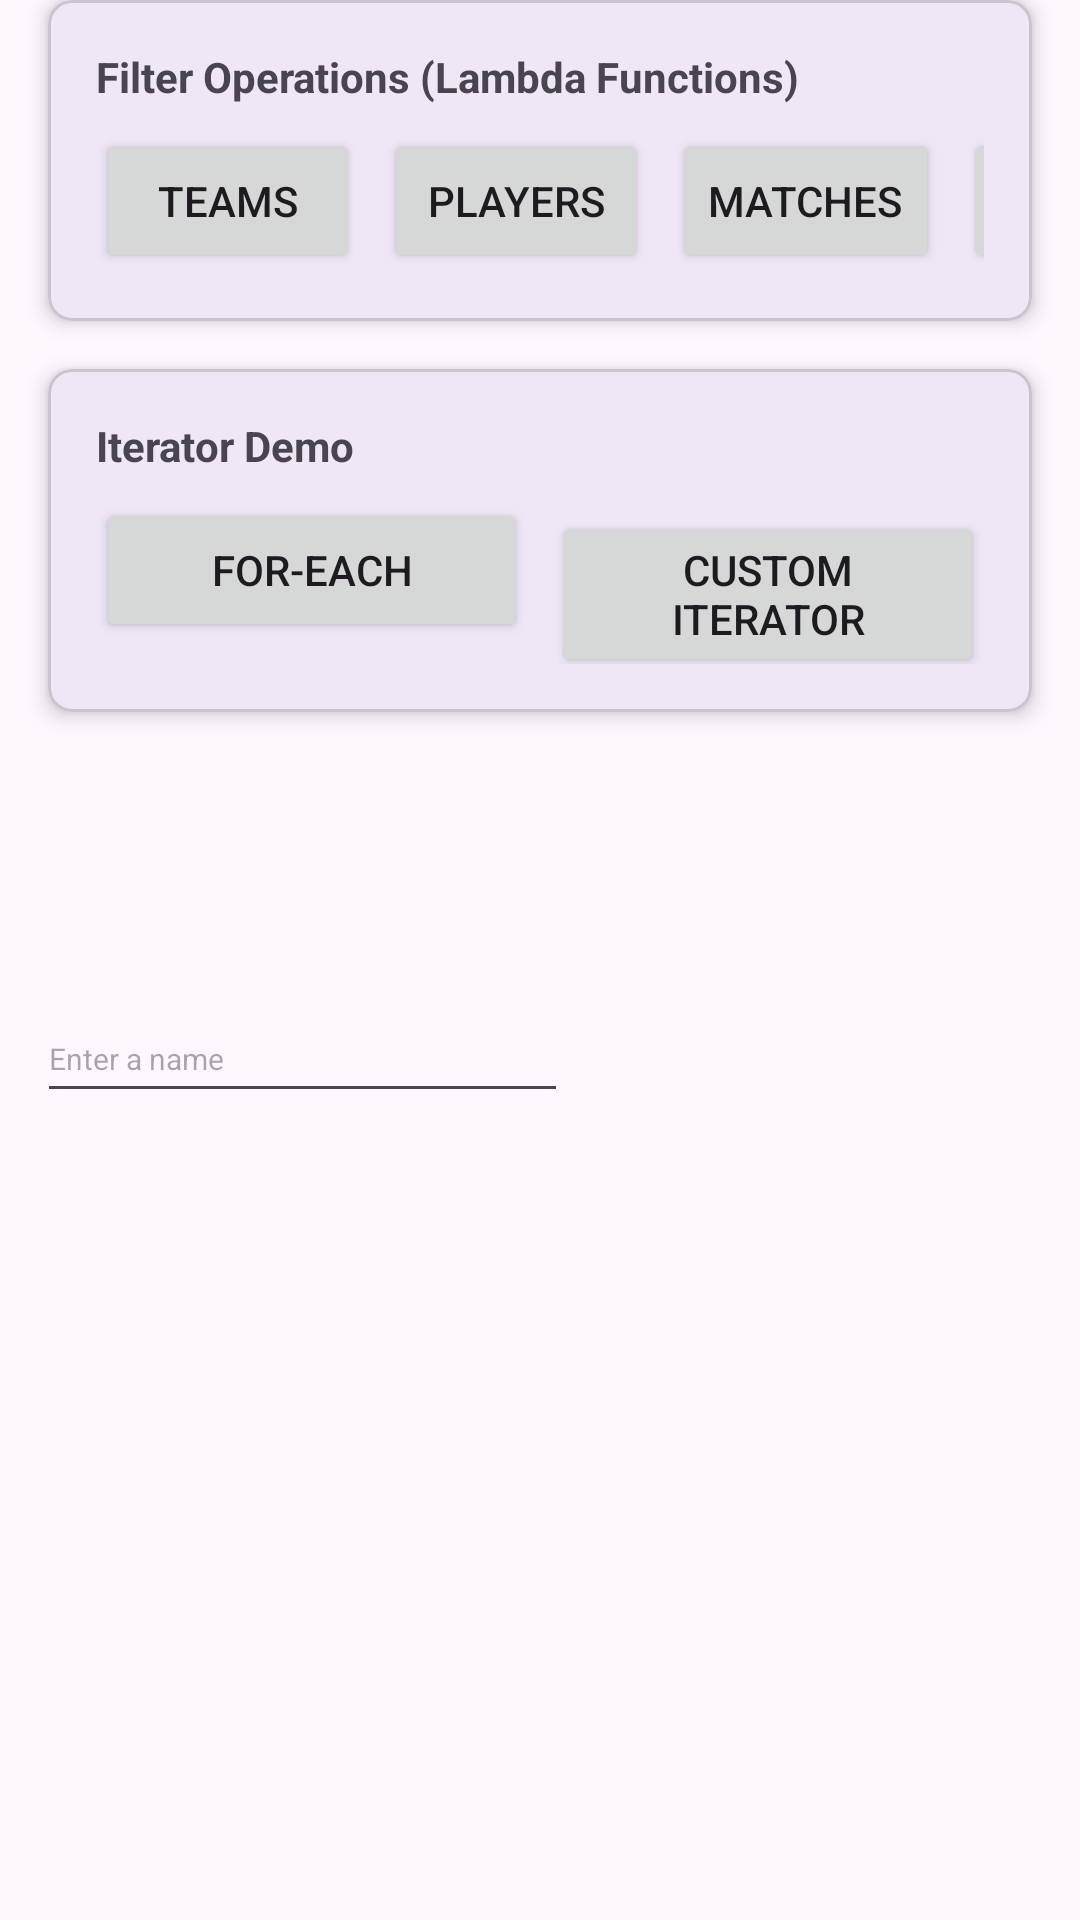

Layout XML and referenced resources for this Android screen:
<!-- AndroidManifest.xml: application theme Theme.OOW11 -->
<!-- res/layout/activity_main.xml -->
<?xml version="1.0" encoding="utf-8"?>
<androidx.constraintlayout.widget.ConstraintLayout
    xmlns:android="http://schemas.android.com/apk/res/android"
    xmlns:app="http://schemas.android.com/apk/res-auto"
    xmlns:tools="http://schemas.android.com/tools"
    android:layout_width="match_parent"
    android:layout_height="match_parent"
    android:id="@+id/main"
    tools:context=".MainActivity">

    <EditText
        android:id="@+id/ClubName"
        android:layout_width="177dp"
        android:layout_height="39dp"
        android:layout_marginTop="332dp"
        android:ems="10"
        android:hint="Enter a name"
        android:inputType="text"
        android:textSize="10sp"
        app:layout_constraintEnd_toEndOf="parent"
        app:layout_constraintHorizontal_bias="0.068"
        app:layout_constraintStart_toStartOf="parent"
        app:layout_constraintTop_toTopOf="parent" />

    <TextView
        android:id="@+id/tv_title"
        android:layout_width="wrap_content"
        android:layout_height="wrap_content"
        android:layout_marginTop="48dp"
        android:text="Inventory Manager"
        android:textSize="24sp"
        android:textStyle="bold"
        app:layout_constraintBottom_toTopOf="@+id/card_filter_options"
        app:layout_constraintEnd_toEndOf="parent"
        app:layout_constraintStart_toStartOf="parent"
        app:layout_constraintTop_toTopOf="parent"
        app:layout_constraintVertical_bias="0.0" />

    <com.google.android.material.card.MaterialCardView
        android:id="@+id/card_filter_options"
        android:layout_width="match_parent"
        android:layout_height="wrap_content"
        android:layout_marginStart="16dp"
        android:layout_marginEnd="16dp"
        app:cardCornerRadius="8dp"
        app:cardElevation="4dp"
        app:layout_constraintEnd_toEndOf="parent"
        app:layout_constraintStart_toStartOf="parent"
        tools:layout_editor_absoluteY="92dp">

        <LinearLayout
            android:layout_width="match_parent"
            android:layout_height="wrap_content"
            android:orientation="vertical"
            android:padding="16dp">

            <TextView
                android:layout_width="match_parent"
                android:layout_height="wrap_content"
                android:text="Filter Operations (Lambda Functions)"
                android:textStyle="bold" />

            <HorizontalScrollView
                android:layout_width="match_parent"
                android:layout_height="wrap_content"
                android:layout_marginTop="8dp"
                android:scrollbars="none">

                <LinearLayout
                    android:layout_width="wrap_content"
                    android:layout_height="wrap_content"
                    android:orientation="horizontal">

                    <Button
                        android:id="@+id/btn_show_all"
                        android:layout_width="wrap_content"
                        android:layout_height="wrap_content"
                        android:layout_marginEnd="8dp"
                        android:text="Teams" />

                    <Button
                        android:id="@+id/btn_filter_player"
                        android:layout_width="wrap_content"
                        android:layout_height="wrap_content"
                        android:layout_marginEnd="8dp"
                        android:text="Players" />

                    <Button
                        android:id="@+id/btn_matches"
                        android:layout_width="wrap_content"
                        android:layout_height="wrap_content"
                        android:layout_marginEnd="8dp"
                        android:text="Matches" />

                    <Button
                        android:id="@+id/btn_filter_tools"
                        android:layout_width="wrap_content"
                        android:layout_height="wrap_content"
                        android:layout_marginEnd="8dp"
                        android:text="Filter Player" />

                    <Button
                        android:id="@+id/btn_filterByClubName"
                        android:layout_width="wrap_content"
                        android:layout_height="wrap_content"
                        android:layout_marginEnd="8dp"
                        android:text="ClubName" />

                    <Button
                        android:id="@+id/btn_filterMatches"
                        android:layout_width="wrap_content"
                        android:layout_height="wrap_content"
                        android:text="Find match" />
                </LinearLayout>
            </HorizontalScrollView>
        </LinearLayout>
    </com.google.android.material.card.MaterialCardView>

    <com.google.android.material.card.MaterialCardView
        android:id="@+id/card_iterator_demo"
        android:layout_width="match_parent"
        android:layout_height="wrap_content"
        android:layout_marginStart="16dp"
        android:layout_marginTop="16dp"
        android:layout_marginEnd="16dp"
        app:cardCornerRadius="8dp"
        app:cardElevation="4dp"
        app:layout_constraintEnd_toEndOf="parent"
        app:layout_constraintStart_toStartOf="parent"
        app:layout_constraintTop_toBottomOf="@+id/card_filter_options">

        <LinearLayout
            android:layout_width="match_parent"
            android:layout_height="wrap_content"
            android:orientation="vertical"
            android:padding="16dp">

            <TextView
                android:layout_width="match_parent"
                android:layout_height="wrap_content"
                android:text="Iterator Demo"
                android:textStyle="bold" />

            <LinearLayout
                android:layout_width="match_parent"
                android:layout_height="wrap_content"
                android:layout_marginTop="8dp"
                android:orientation="horizontal">

                <Button
                    android:id="@+id/btn_foreach_iterator"
                    android:layout_width="0dp"
                    android:layout_height="wrap_content"
                    android:layout_marginEnd="8dp"
                    android:layout_weight="1"
                    android:text="For-Each" />

                <Button
                    android:id="@+id/btn_custom_iterator"
                    android:layout_width="0dp"
                    android:layout_height="wrap_content"
                    android:layout_weight="1"
                    android:text="Custom Iterator" />
            </LinearLayout>
        </LinearLayout>
    </com.google.android.material.card.MaterialCardView>

    <androidx.recyclerview.widget.RecyclerView
        android:id="@+id/recycler_inventory"
        android:layout_width="409dp"
        android:layout_height="516dp"
        android:padding="8dp"
        app:layout_constraintBottom_toBottomOf="parent"
        app:layout_constraintEnd_toEndOf="parent"
        app:layout_constraintStart_toStartOf="parent"
        app:layout_constraintTop_toBottomOf="@+id/ClubName"
        tools:listitem="@layout/item_inventory" />

    <TextView
        android:id="@+id/tv_empty_view"
        android:layout_width="0dp"
        android:layout_height="33dp"
        android:text="No items to display"
        android:visibility="gone"
        app:layout_constraintBottom_toBottomOf="parent"
        app:layout_constraintEnd_toEndOf="parent"
        app:layout_constraintStart_toStartOf="parent"
        app:layout_constraintTop_toTopOf="@+id/recycler_inventory" />

</androidx.constraintlayout.widget.ConstraintLayout>
<!-- res/layout/item_inventory.xml (included above) -->
<?xml version="1.0" encoding="utf-8"?>
<com.google.android.material.card.MaterialCardView
    xmlns:android="http://schemas.android.com/apk/res/android"
    xmlns:app="http://schemas.android.com/apk/res-auto"
    xmlns:tools="http://schemas.android.com/tools"
    android:layout_width="match_parent"
    android:layout_height="wrap_content"
    android:layout_margin="8dp"
    app:cardCornerRadius="8dp"
    app:cardElevation="4dp">

    <androidx.constraintlayout.widget.ConstraintLayout
        android:layout_width="match_parent"
        android:layout_height="145dp"
        android:padding="16dp">

        <TextView
            android:id="@+id/tv_homeTeam"
            android:layout_width="0dp"
            android:layout_height="wrap_content"
            android:layout_marginTop="4dp"
            android:textSize="18sp"
            android:textStyle="bold"
            app:layout_constraintEnd_toStartOf="@+id/tv_result"
            app:layout_constraintHorizontal_bias="1.0"
            app:layout_constraintStart_toStartOf="parent"
            app:layout_constraintTop_toTopOf="parent"
            tools:text="name" />

        <TextView
            android:id="@+id/tv_date"
            android:layout_width="wrap_content"
            android:layout_height="wrap_content"
            android:layout_marginStart="4dp"
            android:layout_marginTop="4dp"
            android:background="@android:color/darker_gray"
            android:paddingStart="8dp"
            android:paddingTop="2dp"
            android:paddingEnd="8dp"
            android:paddingBottom="2dp"
            android:textColor="@android:color/white"
            app:layout_constraintStart_toStartOf="parent"
            app:layout_constraintTop_toBottomOf="@+id/tv_homeTeam"
            tools:text="Country" />

        <TextView
            android:id="@+id/tv_result"
            android:layout_width="wrap_content"
            android:layout_height="wrap_content"
            android:layout_marginTop="4dp"
            android:textSize="16sp"
            android:textStyle="bold"
            app:layout_constraintEnd_toEndOf="parent"
            app:layout_constraintTop_toTopOf="parent"
            tools:text="1999" />

        <TextView
            android:id="@+id/tv_PlayerPosition"
            android:layout_width="141dp"
            android:layout_height="24dp"
            android:layout_marginTop="8dp"
            android:layout_marginEnd="140dp"
            app:layout_constraintEnd_toEndOf="parent"
            app:layout_constraintHorizontal_bias="0.892"
            app:layout_constraintStart_toEndOf="@+id/textView3"
            app:layout_constraintTop_toBottomOf="@+id/tv_matchLeague"
            tools:text="league" />

        <TextView
            android:id="@+id/tv_matchLeague"
            android:layout_width="204dp"
            android:layout_height="21dp"
            android:layout_marginTop="8dp"
            android:textSize="14sp"
            app:layout_constraintEnd_toEndOf="parent"
            app:layout_constraintHorizontal_bias="0.496"
            app:layout_constraintStart_toStartOf="parent"
            app:layout_constraintTop_toBottomOf="@+id/tv_date"
            tools:text="stadium" />

        <TextView
            android:id="@+id/textView"
            android:layout_width="wrap_content"
            android:layout_height="wrap_content"
            android:layout_marginStart="232dp"
            android:layout_marginTop="4dp"
            android:text="Founded"
            android:textSize="16sp"
            app:layout_constraintStart_toStartOf="@+id/tv_homeTeam"
            app:layout_constraintTop_toTopOf="parent" />

        <TextView
            android:id="@+id/textView2"
            android:layout_width="wrap_content"
            android:layout_height="wrap_content"
            android:layout_marginStart="4dp"
            android:layout_marginTop="8dp"
            android:text="Stadium:"
            app:layout_constraintStart_toStartOf="parent"
            app:layout_constraintTop_toBottomOf="@+id/tv_date" />

        <TextView
            android:id="@+id/textView3"
            android:layout_width="wrap_content"
            android:layout_height="wrap_content"
            android:layout_marginStart="4dp"
            android:layout_marginTop="12dp"
            android:text="League:"
            app:layout_constraintStart_toStartOf="parent"
            app:layout_constraintTop_toBottomOf="@+id/textView2" />

    </androidx.constraintlayout.widget.ConstraintLayout>
</com.google.android.material.card.MaterialCardView>
<!-- resources referenced by this layout -->
<resources>
  <style name="Theme.OOW11" parent="Base.Theme.OOW11" />
  <style name="Base.Theme.OOW11" parent="Theme.Material3.DayNight.NoActionBar">
          
          
      </style>
</resources>
